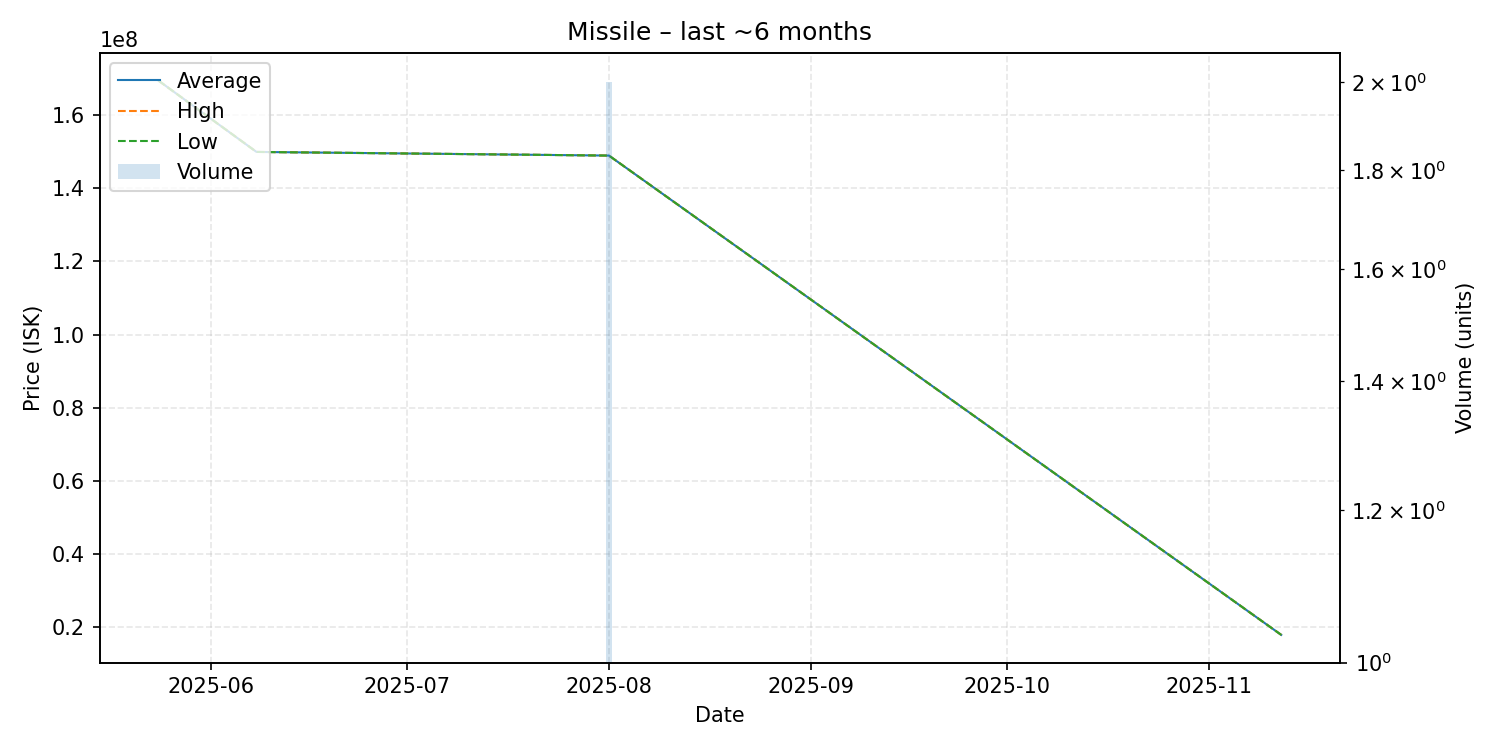

Data behind this chart, as committed beside it:
date, average, highest, lowest, order_count, volume
2025-05-24, 169500000, 169500000, 169500000, 1, 1
2025-06-08, 150000000, 150000000, 150000000, 1, 1
2025-08-01, 149000000, 149000000, 149000000, 1, 2
2025-11-12, 17770000, 17770000, 17770000, 1, 1
